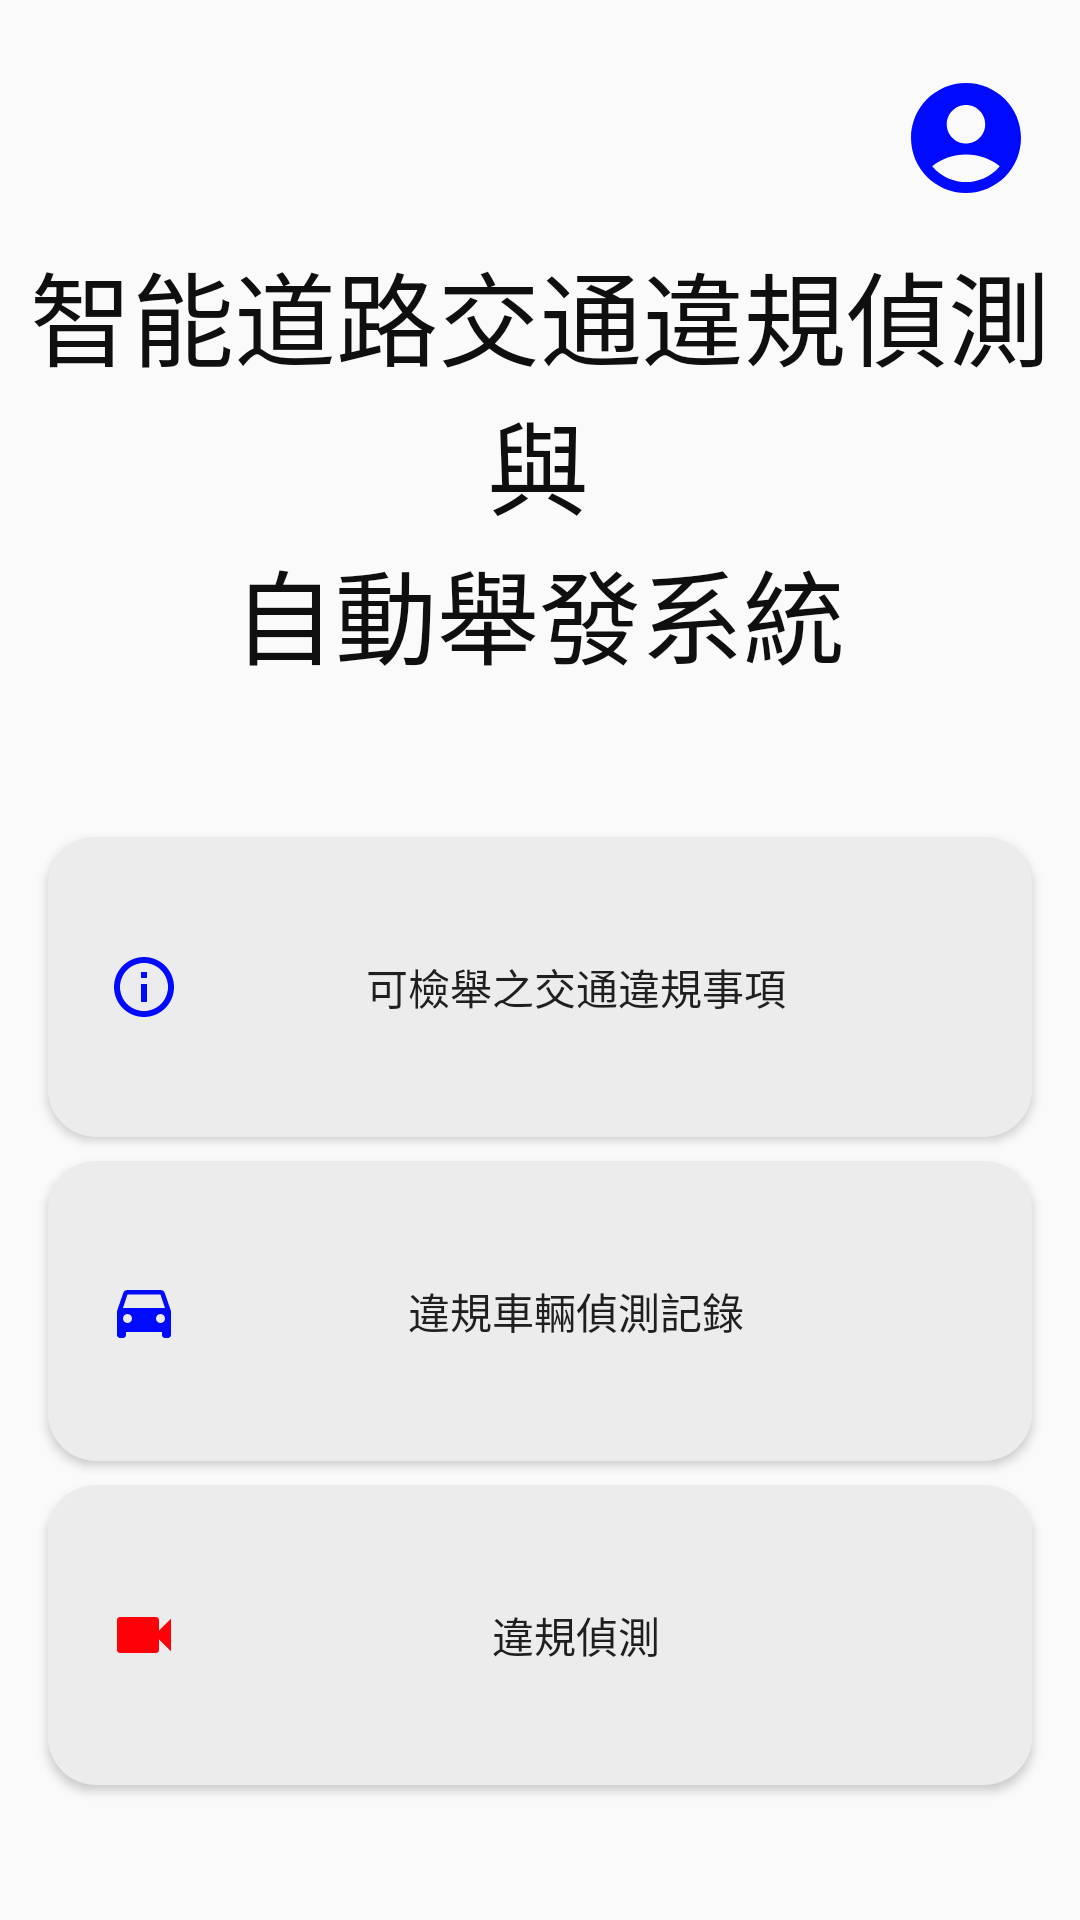

Produce the Android XML layout that renders to this screen, including the resource entries it uses.
<!-- AndroidManifest.xml: application theme Theme.TrafficViolationDetection -->
<!-- res/layout/activity_main.xml -->
<?xml version="1.0" encoding="utf-8"?>
<androidx.constraintlayout.widget.ConstraintLayout xmlns:android="http://schemas.android.com/apk/res/android"
    xmlns:app="http://schemas.android.com/apk/res-auto"
    xmlns:tools="http://schemas.android.com/tools"
    android:id="@+id/main"
    android:layout_width="match_parent"
    android:layout_height="match_parent"
    tools:context=".MainActivity">

    <TextView
        android:id="@+id/textViewa"
        android:layout_width="wrap_content"
        android:layout_height="wrap_content"
        android:text="自動舉發系統"
        android:textAppearance="@style/TextAppearance.AppCompat.Display1"
        android:textColor="#100F0F"
        app:layout_constraintEnd_toEndOf="parent"
        app:layout_constraintHorizontal_bias="0.498"
        app:layout_constraintStart_toStartOf="parent"
        app:layout_constraintTop_toBottomOf="@+id/textViewb" />

    <TextView
        android:id="@+id/textViewb"
        android:layout_width="wrap_content"
        android:layout_height="wrap_content"
        android:text="與"
        android:textAppearance="@style/TextAppearance.AppCompat.Display1"
        android:textColor="#100F0F"
        app:layout_constraintEnd_toEndOf="parent"
        app:layout_constraintHorizontal_bias="0.498"
        app:layout_constraintStart_toStartOf="parent"
        app:layout_constraintTop_toBottomOf="@+id/textView29" />

    <TextView
        android:id="@+id/textView29"
        android:layout_width="wrap_content"
        android:layout_height="wrap_content"
        android:layout_marginTop="80dp"
        android:text="智能道路交通違規偵測"
        android:textAppearance="@style/TextAppearance.AppCompat.Display1"
        android:textColor="#100F0F"
        app:layout_constraintEnd_toEndOf="parent"
        app:layout_constraintStart_toStartOf="parent"
        app:layout_constraintTop_toTopOf="parent" />

    <ImageButton
        android:id="@+id/personal_info"
        android:layout_width="wrap_content"
        android:layout_height="wrap_content"
        android:layout_marginTop="24dp"
        android:layout_marginEnd="16dp"
        android:background="@drawable/profile_button"
        app:layout_constraintEnd_toEndOf="parent"
        app:layout_constraintTop_toTopOf="parent"/>

    <Button
        android:id="@+id/button"
        android:layout_width="0dp"
        android:layout_height="100dp"
        android:layout_marginStart="16dp"
        android:layout_marginTop="50dp"
        android:layout_marginEnd="16dp"
        android:background="@drawable/main_activity_button"
        android:drawableStart="@drawable/baseline_info_outline_24"
        android:paddingHorizontal="20dp"
        android:text="可檢舉之交通違規事項"
        app:layout_constraintEnd_toEndOf="parent"
        app:layout_constraintStart_toStartOf="parent"
        app:layout_constraintTop_toBottomOf="@+id/textViewa" />

    <Button
        android:id="@+id/button2"
        android:layout_width="0dp"
        android:layout_height="100dp"
        android:layout_marginStart="16dp"
        android:layout_marginTop="8dp"
        android:layout_marginEnd="16dp"
        android:background="@drawable/main_activity_button"
        android:drawableStart="@drawable/baseline_directions_car_24"
        android:paddingHorizontal="20dp"
        android:text="違規車輛偵測記錄"
        app:layout_constraintEnd_toEndOf="parent"
        app:layout_constraintStart_toStartOf="parent"
        app:layout_constraintTop_toBottomOf="@+id/button" />

    <Button
        android:id="@+id/goCamera"
        android:layout_width="0dp"
        android:layout_height="100dp"
        android:layout_marginStart="16dp"
        android:layout_marginTop="8dp"
        android:layout_marginEnd="16dp"
        android:background="@drawable/main_activity_button"
        android:drawableStart="@drawable/baseline_videocam_24"
        android:paddingHorizontal="20dp"
        android:text="違規偵測"
        app:layout_constraintEnd_toEndOf="parent"
        app:layout_constraintStart_toStartOf="parent"
        app:layout_constraintTop_toBottomOf="@+id/button2" />

</androidx.constraintlayout.widget.ConstraintLayout>
<!-- resources referenced by this layout -->
<resources>
  <!-- drawable baseline_directions_car_24 (drawable) -->
  <vector xmlns:android="http://schemas.android.com/apk/res/android" android:height="24dp" android:tint="#000AFE" android:viewportHeight="24" android:viewportWidth="24" android:width="24dp">
        
      <path android:fillColor="@android:color/white" android:pathData="M18.92,6.01C18.72,5.42 18.16,5 17.5,5h-11c-0.66,0 -1.21,0.42 -1.42,1.01L3,12v8c0,0.55 0.45,1 1,1h1c0.55,0 1,-0.45 1,-1v-1h12v1c0,0.55 0.45,1 1,1h1c0.55,0 1,-0.45 1,-1v-8l-2.08,-5.99zM6.5,16c-0.83,0 -1.5,-0.67 -1.5,-1.5S5.67,13 6.5,13s1.5,0.67 1.5,1.5S7.33,16 6.5,16zM17.5,16c-0.83,0 -1.5,-0.67 -1.5,-1.5s0.67,-1.5 1.5,-1.5 1.5,0.67 1.5,1.5 -0.67,1.5 -1.5,1.5zM5,11l1.5,-4.5h11L19,11L5,11z"/>
      
  </vector>
  <!-- drawable baseline_info_outline_24 (drawable) -->
  <vector xmlns:android="http://schemas.android.com/apk/res/android" android:height="24dp" android:tint="#000AFE" android:viewportHeight="24" android:viewportWidth="24" android:width="24dp">
        
      <path android:fillColor="@android:color/white" android:pathData="M11,7h2v2h-2V7zM11,11h2v6h-2V11zM12,2C6.48,2 2,6.48 2,12s4.48,10 10,10s10,-4.48 10,-10S17.52,2 12,2zM12,20c-4.41,0 -8,-3.59 -8,-8s3.59,-8 8,-8s8,3.59 8,8S16.41,20 12,20z"/>
      
  </vector>
  <!-- drawable baseline_videocam_24 (drawable) -->
  <vector xmlns:android="http://schemas.android.com/apk/res/android" android:height="24dp" android:tint="#FE0008" android:viewportHeight="24" android:viewportWidth="24" android:width="24dp">
        
      <path android:fillColor="@android:color/white" android:pathData="M17,10.5V7c0,-0.55 -0.45,-1 -1,-1H4c-0.55,0 -1,0.45 -1,1v10c0,0.55 0.45,1 1,1h12c0.55,0 1,-0.45 1,-1v-3.5l4,4v-11l-4,4z"/>
      
  </vector>
  <!-- drawable main_activity_button (drawable) -->
  <shape xmlns:android="http://schemas.android.com/apk/res/android" android:shape="rectangle">
      <solid android:color="#ECECEC" />
      <corners android:radius="16dp" />
  </shape>
  <!-- drawable profile_button (drawable) -->
  <?xml version="1.0" encoding="utf-8"?>
  <ripple xmlns:android="http://schemas.android.com/apk/res/android"
      android:color="?android:attr/colorControlHighlight">
  
      
      <item android:drawable="@drawable/baseline_account_circle_24" />
  
  </ripple>
  <style name="Theme.TrafficViolationDetection" parent="Base.Theme.TrafficViolationDetection" />
  <!-- drawable baseline_account_circle_24 (drawable) -->
  <vector xmlns:android="http://schemas.android.com/apk/res/android" android:height="44dp" android:tint="#000AFE" android:viewportHeight="24" android:viewportWidth="24" android:width="44dp">
        
      <path android:fillColor="@android:color/white" android:pathData="M12,2C6.48,2 2,6.48 2,12s4.48,10 10,10s10,-4.48 10,-10S17.52,2 12,2zM12,6c1.93,0 3.5,1.57 3.5,3.5S13.93,13 12,13s-3.5,-1.57 -3.5,-3.5S10.07,6 12,6zM12,20c-2.03,0 -4.43,-0.82 -6.14,-2.88C7.55,15.8 9.68,15 12,15s4.45,0.8 6.14,2.12C16.43,19.18 14.03,20 12,20z"/>
      
  </vector>
  <style name="Base.Theme.TrafficViolationDetection" parent="Theme.AppCompat.Light.NoActionBar">
          
          
      </style>
</resources>
